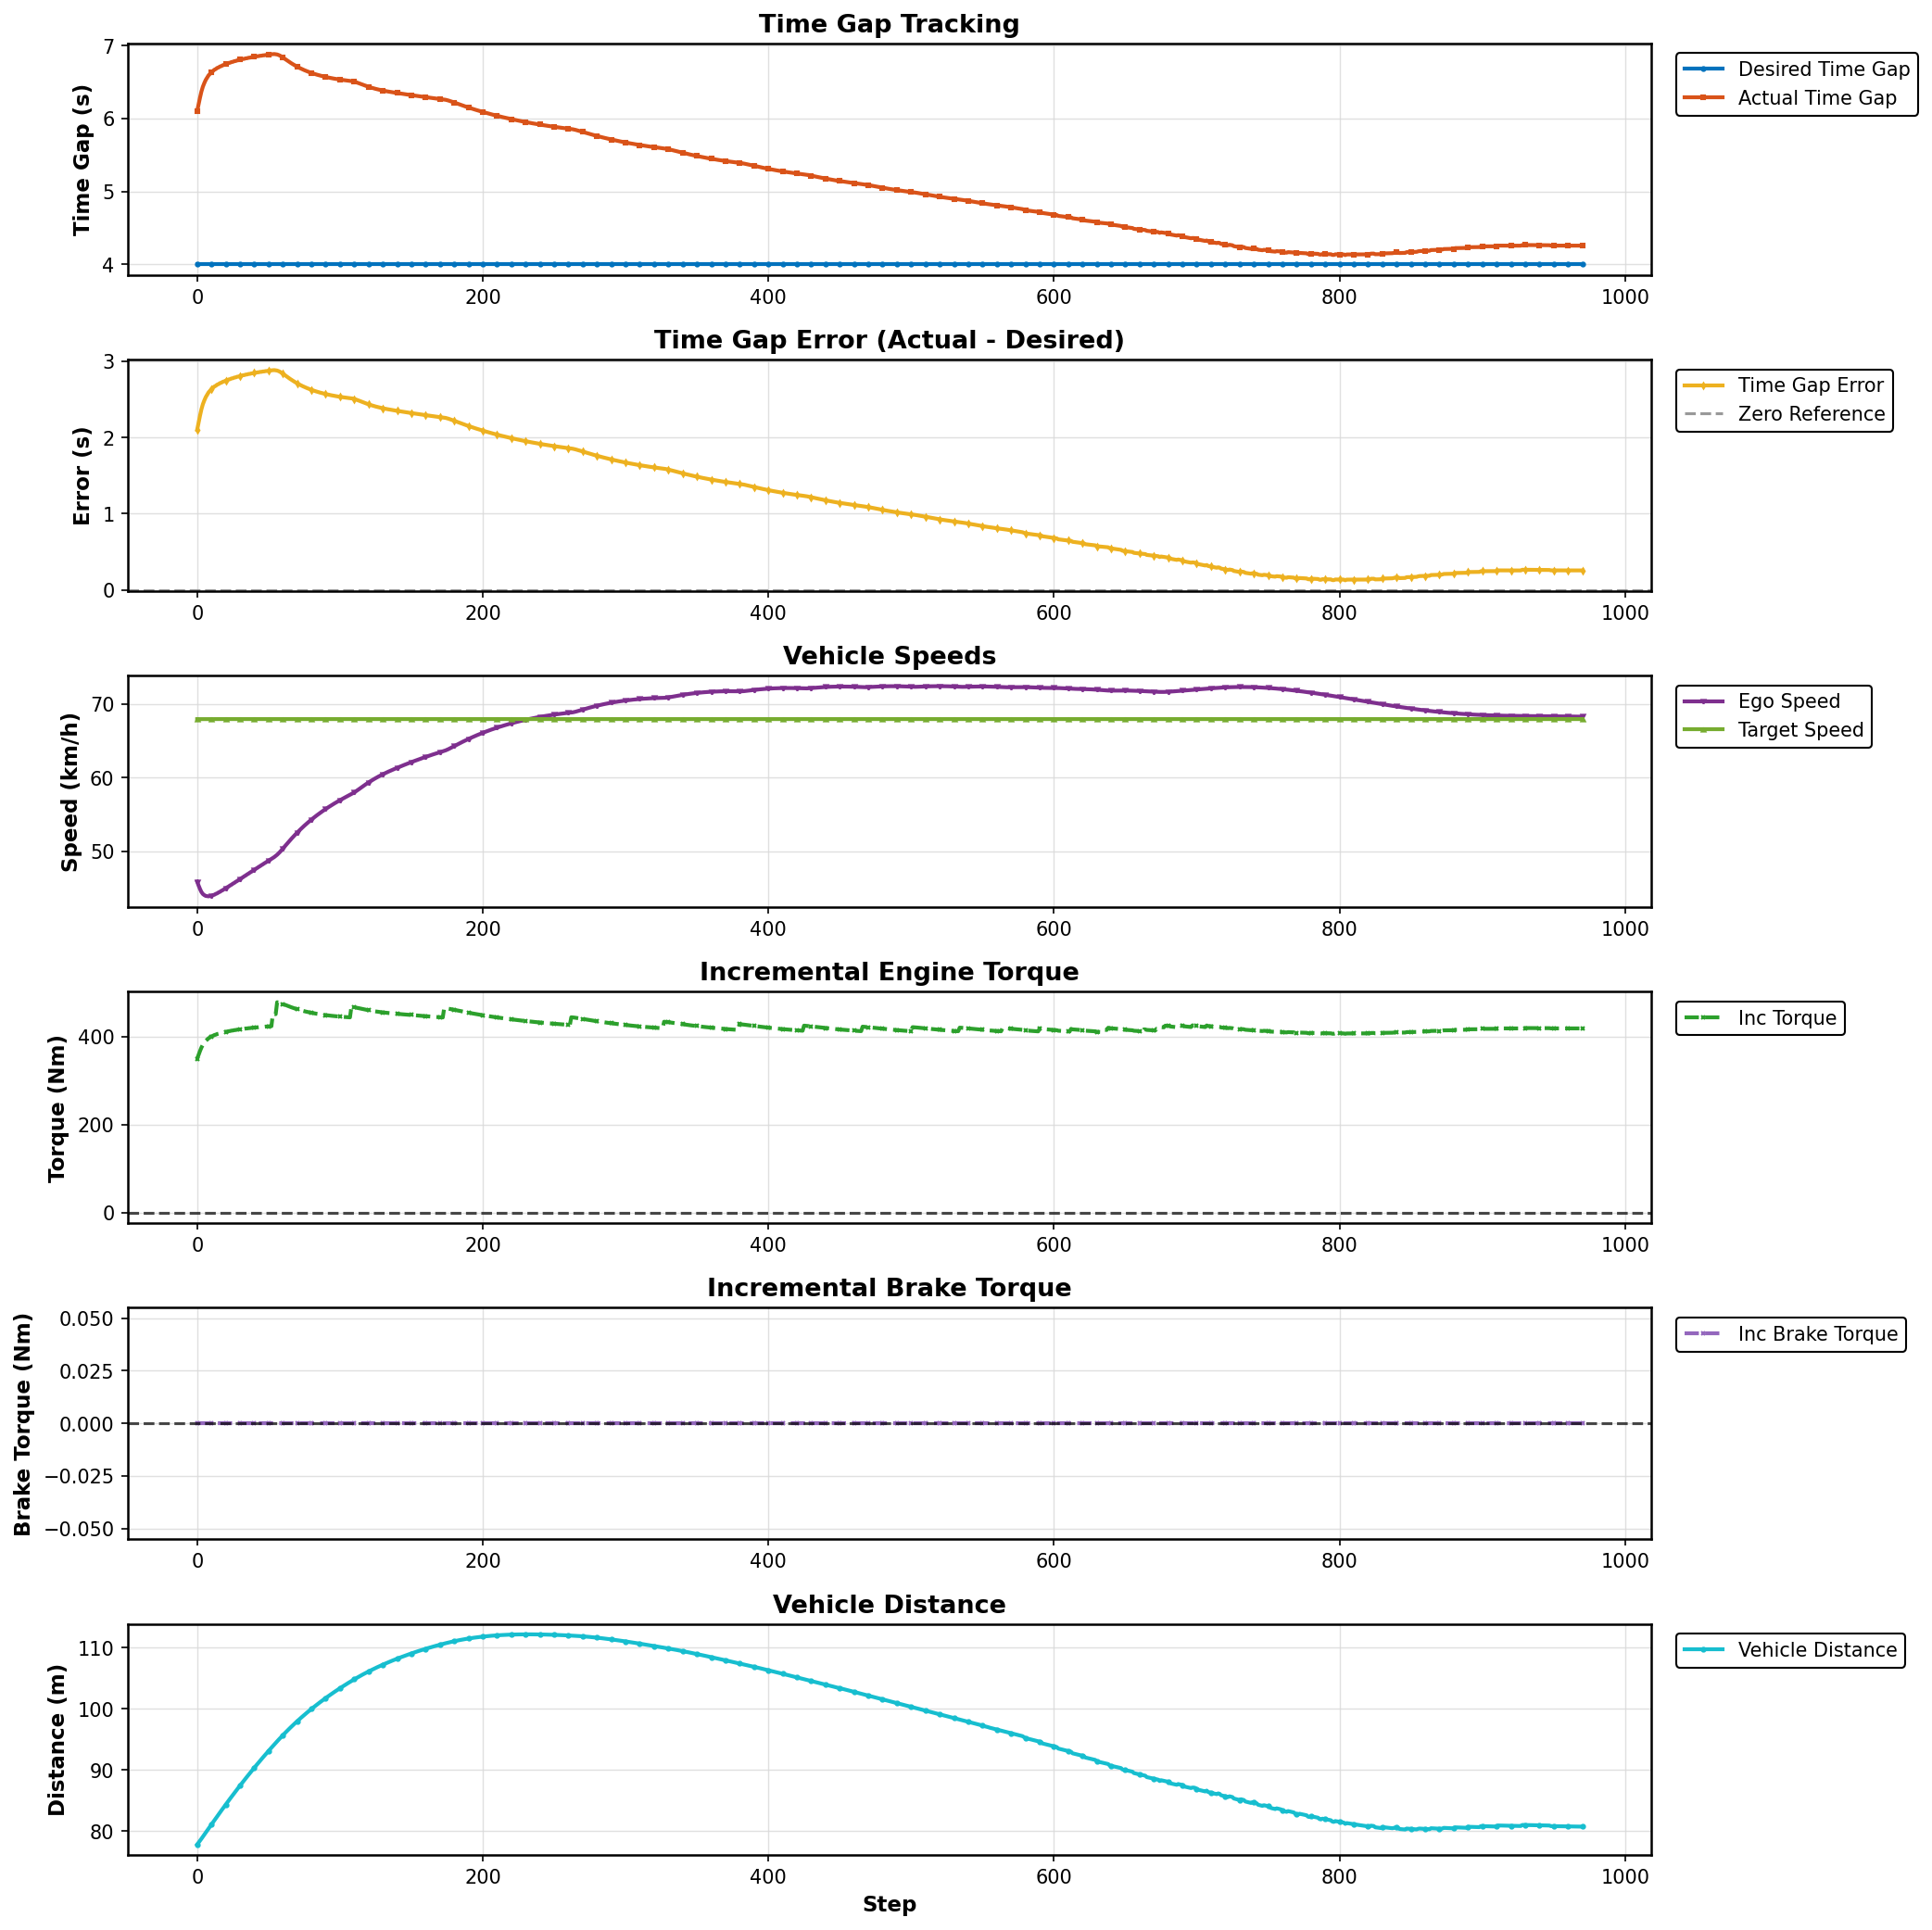

Source data for this figure (header and first rows):
Step, Desired Gap (s), Actual Gap (s), Error (s), Ego Speed (km/h), Target Speed (km/h), Incremental Torque (Nm), Incremental Brake Torque (Nm), Vehicle Distance (m)
0, 4.0, 6.102, 2.102, 45.89, 67.95, 349.5, 0.0, 77.78
1, 4.0, 6.196, 2.196, 45.37, 67.95, 358.4, 0.0, 78.09
2, 4.0, 6.288, 2.288, 44.9, 67.96, 367.1, 0.0, 78.41
3, 4.0, 6.371, 2.371, 44.49, 67.96, 375.1, 0.0, 78.74
4, 4.0, 6.437, 2.437, 44.22, 67.96, 381.3, 0.0, 79.06
5, 4.0, 6.486, 2.486, 44.07, 67.96, 386, 0.0, 79.39
6, 4.0, 6.529, 2.529, 43.96, 67.96, 390.1, 0.0, 79.73
7, 4.0, 6.561, 2.561, 43.93, 67.96, 393.1, 0.0, 80.06
8, 4.0, 6.593, 2.593, 43.9, 67.96, 396.1, 0.0, 80.39
9, 4.0, 6.613, 2.613, 43.94, 67.96, 398.1, 0.0, 80.73
10, 4.0, 6.637, 2.637, 43.97, 67.96, 400.3, 0.0, 81.06
11, 4.0, 6.651, 2.651, 44.06, 67.96, 401.6, 0.0, 81.39
12, 4.0, 6.669, 2.669, 44.12, 67.96, 403.3, 0.0, 81.72
13, 4.0, 6.679, 2.679, 44.23, 67.96, 404.3, 0.0, 82.05
14, 4.0, 6.694, 2.694, 44.31, 67.96, 405.7, 0.0, 82.38
15, 4.0, 6.701, 2.701, 44.43, 67.96, 406.4, 0.0, 82.71
16, 4.0, 6.714, 2.714, 44.52, 67.96, 407.6, 0.0, 83.04
17, 4.0, 6.72, 2.72, 44.65, 67.96, 408.2, 0.0, 83.36
18, 4.0, 6.732, 2.732, 44.75, 67.96, 409.3, 0.0, 83.68
19, 4.0, 6.737, 2.737, 44.89, 67.96, 409.8, 0.0, 84
20, 4.0, 6.747, 2.747, 44.99, 67.96, 410.8, 0.0, 84.32
21, 4.0, 6.752, 2.752, 45.13, 67.96, 411.2, 0.0, 84.64
22, 4.0, 6.762, 2.762, 45.23, 67.96, 412.2, 0.0, 84.96
23, 4.0, 6.766, 2.766, 45.37, 67.96, 412.5, 0.0, 85.27
24, 4.0, 6.775, 2.775, 45.48, 67.96, 413.4, 0.0, 85.58
25, 4.0, 6.778, 2.778, 45.62, 67.96, 413.7, 0.0, 85.9
26, 4.0, 6.787, 2.787, 45.73, 67.96, 414.5, 0.0, 86.2
27, 4.0, 6.79, 2.79, 45.87, 67.96, 414.8, 0.0, 86.51
28, 4.0, 6.798, 2.798, 45.98, 67.96, 415.6, 0.0, 86.82
29, 4.0, 6.8, 2.8, 46.12, 67.96, 415.8, 0.0, 87.12
30, 4.0, 6.808, 2.808, 46.23, 67.96, 416.5, 0.0, 87.42
31, 4.0, 6.81, 2.81, 46.37, 67.96, 416.8, 0.0, 87.72
32, 4.0, 6.817, 2.817, 46.48, 67.96, 417.4, 0.0, 88.02
33, 4.0, 6.819, 2.819, 46.63, 67.96, 417.6, 0.0, 88.32
34, 4.0, 6.826, 2.826, 46.74, 67.96, 418.2, 0.0, 88.62
35, 4.0, 6.828, 2.828, 46.88, 67.96, 418.4, 0.0, 88.91
36, 4.0, 6.834, 2.834, 46.99, 67.96, 419, 0.0, 89.2
37, 4.0, 6.836, 2.836, 47.13, 67.96, 419.2, 0.0, 89.49
38, 4.0, 6.841, 2.841, 47.24, 67.96, 419.7, 0.0, 89.78
39, 4.0, 6.843, 2.843, 47.38, 67.96, 419.9, 0.0, 90.07
40, 4.0, 6.848, 2.848, 47.5, 67.96, 420.4, 0.0, 90.35
41, 4.0, 6.85, 2.85, 47.63, 67.96, 420.5, 0.0, 90.63
42, 4.0, 6.855, 2.855, 47.75, 67.96, 421, 0.0, 90.91
43, 4.0, 6.856, 2.856, 47.88, 67.96, 421.1, 0.0, 91.19
44, 4.0, 6.861, 2.861, 48, 67.96, 421.6, 0.0, 91.47
45, 4.0, 6.862, 2.862, 48.13, 67.96, 421.7, 0.0, 91.75
46, 4.0, 6.866, 2.866, 48.25, 67.96, 422.1, 0.0, 92.02
47, 4.0, 6.868, 2.868, 48.38, 67.96, 422.2, 0.0, 92.3
48, 4.0, 6.872, 2.872, 48.49, 67.96, 422.6, 0.0, 92.57
49, 4.0, 6.873, 2.873, 48.63, 67.96, 422.7, 0.0, 92.84
50, 4.0, 6.877, 2.877, 48.74, 67.96, 423.1, 0.0, 93.1
51, 4.0, 6.878, 2.878, 48.87, 67.96, 423.2, 0.0, 93.37
52, 4.0, 6.882, 2.882, 48.98, 67.96, 423.6, 0.0, 93.63
53, 4.0, 6.883, 2.883, 49.11, 67.96, 451, 0.0, 93.9
54, 4.0, 6.885, 2.885, 49.24, 67.96, 451.2, 0.0, 94.16
55, 4.0, 6.882, 2.882, 49.39, 67.96, 450.9, 0.0, 94.42
56, 4.0, 6.879, 2.879, 49.55, 67.96, 478, 0.0, 94.67
57, 4.0, 6.872, 2.872, 49.73, 67.96, 477.3, 0.0, 94.93
58, 4.0, 6.863, 2.863, 49.93, 67.96, 476.5, 0.0, 95.18
59, 4.0, 6.85, 2.85, 50.15, 67.96, 475.3, 0.0, 95.43
... 911 more rows
